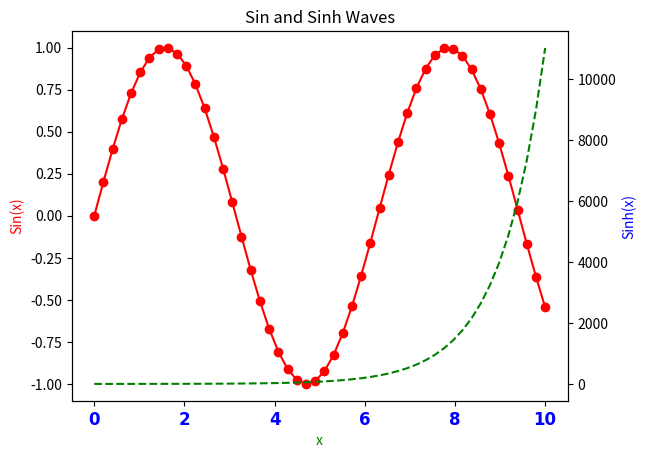

This chart was generated by the following Python code:
import matplotlib.pyplot as plt
import numpy as np

x = np.linspace(0, 10, 50)
sinus = np.sin(x)
sinhs = np.sinh(x)
fig, ax = plt.subplots()
ax.plot(x, sinus, "r-o")
ax.set_xlabel("x", color="green")
ax.set_ylabel("Sin(x)", color="red")
ax2 = ax.twinx()
ax2.plot(x, sinhs, "g--")
ax2.set_ylabel("Sinh(x)", color="blue")
# 指定圖表標題文字
ax.set_title("Sin and Sinh Waves", fontsize="large")
# 更改刻度的外觀
for tick in ax.xaxis.get_ticklabels():
    tick.set_fontsize("large")
    tick.set_fontname("Times New Roman")
    tick.set_color("blue")
    tick.set_weight("bold")   
plt.show()

